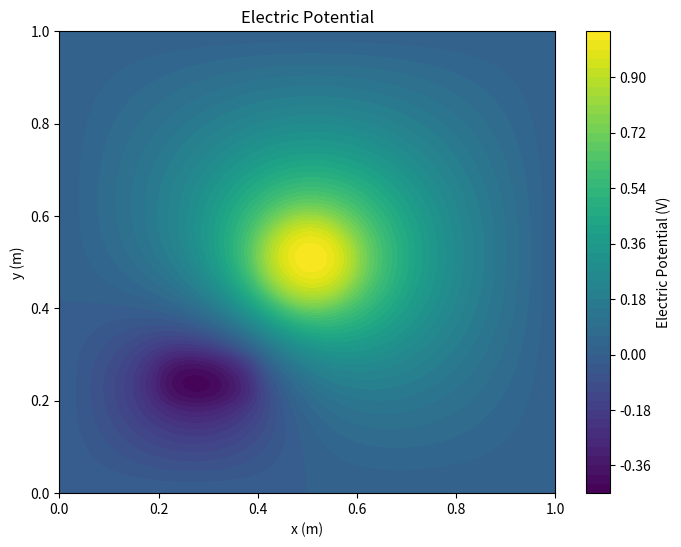
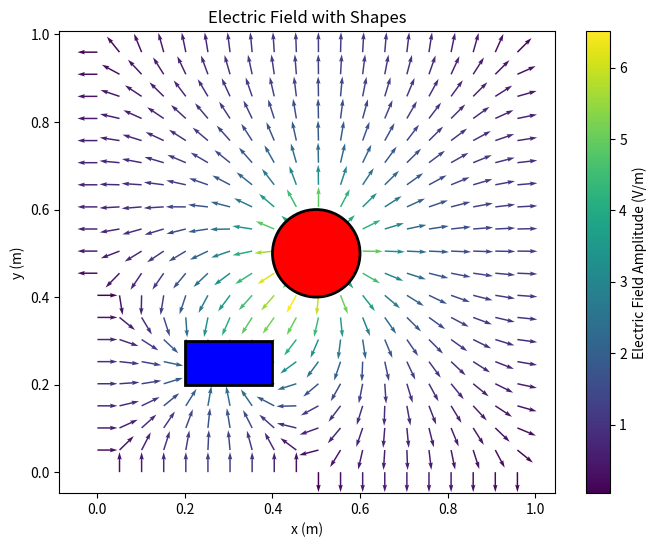

Source code (Python) for these figures, in order:
import numpy as np
import matplotlib.pyplot as plt
from matplotlib.quiver import Quiver
from matplotlib.patches import Circle, Rectangle
import matplotlib.patches as patches

class ElectrostaticFDSolver:
    """
    A finite difference solver for electrostatic fields from charge distributions.
    
    Attributes:
        grid_size (tuple): Number of grid points in (x, y) directions
        extent (tuple): Physical size of the domain in meters (x_max, y_max)
        dx (float): Grid spacing in x-direction
        dy (float): Grid spacing in y-direction
        potential (ndarray): Electric potential grid
        field (ndarray): Electric field vector grid (Ex, Ey)
        charges (ndarray): Charge density grid
    """
    
    def __init__(self, grid_size=(100, 100), extent=(1.0, 1.0)):
        """
        Initialize the solver with grid parameters.
        
        Args:
            grid_size: Tuple of (nx, ny) grid points
            extent: Tuple of (x_max, y_max) physical domain size in meters
        """
        self.grid_size = grid_size
        self.extent = extent
        self.dx = extent[0] / (grid_size[0] - 1)
        self.dy = extent[1] / (grid_size[1] - 1)
        
        # Initialize grids
        self.potential = np.zeros(grid_size)
        self.field = np.zeros((2, *grid_size))  # 2 components (Ex, Ey) for each grid point
        self.charges = np.zeros(grid_size)
        self.normalization_factor = 4  # Default normalization factor

    def set_normalization_factor(self, factor):
        """
        Set the normalization factor for the field vectors.

        Args:
            factor: The new normalization factor to be applied.
        """
        self.normalization_factor = factor
        
    def add_point_charge(self, q, position):
        """
        Add a point charge to the system.
        
        Args:
            q: Charge value in Coulombs
            position: Tuple of (x, y) position in meters
        """
        # Find nearest grid point
        i = int(round(position[0] / self.extent[0] * (self.grid_size[0] - 1)))
        j = int(round(position[1] / self.extent[1] * (self.grid_size[1] - 1)))
        
        # Ensure indices are within bounds
        i = max(0, min(i, self.grid_size[0] - 1))
        j = max(0, min(j, self.grid_size[1] - 1))
        
        # Add charge (distributed over the grid cell area)
        self.charges[i, j] += q / (self.dx * self.dy)
        
    def solve(self, max_iter=10000, tolerance=1e-6):
        """
        Solve for the electric potential using finite difference method.
        
        Args:
            max_iter: Maximum number of iterations
            tolerance: Convergence tolerance
        """
        # Initialize potential with Dirichlet boundary conditions (zero at boundaries)
        self.potential = np.zeros(self.grid_size)
        
        # Precompute coefficients
        dx2, dy2 = self.dx**2, self.dy**2
        denominator = 2 * (dx2 + dy2)
        eps0 = 8.8541878128e-12  # Vacuum permittivity
        
        # Successive Over-Relaxation (SOR) parameter
        omega = 1.9  # Optimal for many problems
        
        for iteration in range(max_iter):
            max_error = 0.0
            
            # Update interior points using finite difference
            for i in range(1, self.grid_size[0]-1):
                for j in range(1, self.grid_size[1]-1):
                    # Poisson equation: ∇²φ = -ρ/ε₀
                    new_val = ((dy2 * (self.potential[i+1, j] + self.potential[i-1, j]) +
                               dx2 * (self.potential[i, j+1] + self.potential[i, j-1]) +
                               dx2 * dy2 * self.charges[i, j] / eps0) / denominator)
                    
                    # SOR update
                    delta = omega * (new_val - self.potential[i, j])
                    self.potential[i, j] += delta
                    max_error = max(max_error, abs(delta))
            
            # Check for convergence
            if max_error < tolerance:
                print(f"Converged after {iteration} iterations")
                break
        else:
            print(f"Warning: Solution did not converge after {max_iter} iterations")
        
        # Calculate electric field as negative gradient of potential
        self._calculate_field()
        
    def _calculate_field(self):
        """Calculate electric field from potential using central differences."""
        # Ex = -dφ/dx
        self.field[0, 1:-1, :] = -(self.potential[2:, :] - self.potential[:-2, :]) / (2 * self.dx)
        # Ey = -dφ/dy
        self.field[1, :, 1:-1] = -(self.potential[:, 2:] - self.potential[:, :-2]) / (2 * self.dy)
        
        # Handle boundaries with forward/backward differences
        # Left boundary
        self.field[0, 0, :] = -(self.potential[1, :] - self.potential[0, :]) / self.dx
        # Right boundary
        self.field[0, -1, :] = -(self.potential[-1, :] - self.potential[-2, :]) / self.dx
        # Bottom boundary
        self.field[1, :, 0] = -(self.potential[:, 1] - self.potential[:, 0]) / self.dy
        # Top boundary
        self.field[1, :, -1] = -(self.potential[:, -1] - self.potential[:, -2]) / self.dy
        
    def get_field_at_point(self, x, y):
        """
        Get electric field vector at a specific point using bilinear interpolation.
        
        Args:
            x, y: Coordinates in meters
            
        Returns:
            Tuple of (Ex, Ey) at the point
        """
        # Normalize coordinates to grid indices
        xi = x / self.extent[0] * (self.grid_size[0] - 1)
        yi = y / self.extent[1] * (self.grid_size[1] - 1)
        
        # Get the four surrounding grid points
        x0, y0 = int(np.floor(xi)), int(np.floor(yi))
        x1, y1 = min(x0 + 1, self.grid_size[0] - 1), min(y0 + 1, self.grid_size[1] - 1)
        
        # Bilinear interpolation weights
        xd = xi - x0
        yd = yi - y0
        
        # Interpolate Ex and Ey components
        ex00 = self.field[0, x0, y0]
        ex10 = self.field[0, x1, y0]
        ex01 = self.field[0, x0, y1]
        ex11 = self.field[0, x1, y1]
        
        ey00 = self.field[1, x0, y0]
        ey10 = self.field[1, x1, y0]
        ey01 = self.field[1, x0, y1]
        ey11 = self.field[1, x1, y1]
        
        ex0 = ex00 * (1 - xd) + ex10 * xd
        ex1 = ex01 * (1 - xd) + ex11 * xd
        ex = ex0 * (1 - yd) + ex1 * yd
        
        ey0 = ey00 * (1 - xd) + ey10 * xd
        ey1 = ey01 * (1 - xd) + ey11 * xd
        ey = ey0 * (1 - yd) + ey1 * yd
        
        return (ex, ey)
        
    def plot_potential(self):
        """Plot the electric potential as a colormap."""
        plt.figure(figsize=(8, 6))
        x = np.linspace(0, self.extent[0], self.grid_size[0])
        y = np.linspace(0, self.extent[1], self.grid_size[1])
        plt.contourf(x, y, self.potential.T, levels=50, cmap='viridis')
        plt.colorbar(label='Electric Potential (V)')
        plt.xlabel('x (m)')
        plt.ylabel('y (m)')
        plt.title('Electric Potential')
        plt.show()
        
    def plot_field(self, stride=5, scale=20):
        """
        Plot the electric field as a quiver plot with normalized vectors and real amplitude in color.

        Args:
            stride: Plot every nth arrow for clarity
            scale: Scaling factor for arrow lengths
        """
        plt.figure(figsize=(8, 6))
        x = np.linspace(0, self.extent[0], self.grid_size[0])
        y = np.linspace(0, self.extent[1], self.grid_size[1])
        X, Y = np.meshgrid(x, y)

        # Subsample the field for clearer visualization
        Ex = self.field[0, ::stride, ::stride]
        Ey = self.field[1, ::stride, ::stride]
        X_sub = X[::stride, ::stride]
        Y_sub = Y[::stride, ::stride]

        # Calculate the amplitude of the field
        amplitude = np.sqrt(Ex**2 + Ey**2)

        # Normalize the field vectors using np.linalg.norm and the normalization factor
        norms = np.linalg.norm(np.stack((Ex, Ey), axis=-1), axis=-1)
        Ex_normalized = Ex * self.normalization_factor / norms
        Ey_normalized = Ey * self.normalization_factor / norms

        # Plot the quiver with normalized vectors and color by amplitude
        plt.quiver(X_sub, Y_sub, Ex_normalized.T, Ey_normalized.T, amplitude.T, scale=scale, scale_units='inches', cmap='viridis')
        plt.colorbar(label='Electric Field Amplitude (V/m)')
        plt.xlabel('x (m)')
        plt.ylabel('y (m)')
        plt.title('Electric Field (Normalized Vectors, Amplitude in Color)')
        plt.show()
        
    def get_field_vector(self, x, y):
        """
        Get the electric field vector (Ex, Ey) at a specific point (x, y).

        Parameters:
        - x, y: Coordinates of the point where the field vector is needed.

        Returns:
        - A tuple (Ex, Ey) representing the electric field vector at (x, y).
        """
        if self.E_x is None or self.E_y is None:
            raise ValueError("Solve for electric field first")

        # Interpolate the field components
        Ex = np.interp(x, self.x, self.E_x[:, 0])
        Ey = np.interp(y, self.y, self.E_y[0, :])
        return Ex, Ey

    def get_potential_data(self):
        """
        Get the potential data as a 2D array.

        Returns:
        - A 2D numpy array representing the electric potential.
        """
        if self.phi is None:
            raise ValueError("Solve for potential first")
        return self.phi

    def get_field_vector_interpolated(self, x, y):
        """
        Get the electric field vector (Ex, Ey) at a specific point (x, y) using interpolation.

        Parameters:
        - x, y: Coordinates of the point where the field vector is needed.

        Returns:
        - A tuple (Ex, Ey) representing the electric field vector at (x, y).
        """
        if self.field is None:
            raise ValueError("Solve for electric field first")

        # Normalize coordinates to grid indices
        xi = (x + self.domain_size[0] / 2) / self.domain_size[0] * (self.grid_size[0] - 1)
        yi = (y + self.domain_size[1] / 2) / self.domain_size[1] * (self.grid_size[1] - 1)

        # Get the four surrounding grid points
        x0, y0 = int(np.floor(xi)), int(np.floor(yi))
        x1, y1 = min(x0 + 1, self.grid_size[0] - 1), min(y0 + 1, self.grid_size[1] - 1)

        # Bilinear interpolation weights
        xd = xi - x0
        yd = yi - y0

        # Interpolate Ex and Ey components
        ex00 = self.field[0, x0, y0]
        ex10 = self.field[0, x1, y0]
        ex01 = self.field[0, x0, y1]
        ex11 = self.field[0, x1, y1]

        ey00 = self.field[1, x0, y0]
        ey10 = self.field[1, x1, y0]
        ey01 = self.field[1, x0, y1]
        ey11 = self.field[1, x1, y1]

        ex0 = ex00 * (1 - xd) + ex10 * xd
        ex1 = ex01 * (1 - xd) + ex11 * xd
        ex = ex0 * (1 - yd) + ex1 * yd

        ey0 = ey00 * (1 - xd) + ey10 * xd
        ey1 = ey01 * (1 - xd) + ey11 * xd
        ey = ey0 * (1 - yd) + ey1 * yd

        return (ex, ey)

class ElectrostaticFDSolverWithGeometry(ElectrostaticFDSolver):
    """
    Extended solver with geometric drawing capabilities and visualization of shapes.
    """

    def __init__(self, *args, **kwargs):
        super().__init__(*args, **kwargs)
        self.shapes = []  # Store shapes for visualization

    def draw_circle(self, center, radius, value, color='red'):
        """
        Draw a circle on the charge density grid and store it for visualization.

        Args:
            center: Tuple of (x, y) coordinates of the circle center in meters.
            radius: Radius of the circle in meters.
            value: Charge density value inside the circle.
            color: Color to fill the circle in the plot.
        """
        cx, cy = center
        for i in range(self.grid_size[0]):
            for j in range(self.grid_size[1]):
                x = i * self.dx
                y = j * self.dy
                if (x - cx)**2 + (y - cy)**2 <= radius**2:
                    self.charges[i, j] = value
        # Store the circle for visualization
        self.shapes.append(patches.Circle(center, radius, fill=True, edgecolor='black', facecolor=color, linewidth=2))

    def draw_rectangle(self, bottom_left, width, height, value, color='blue'):
        """
        Draw a rectangle on the charge density grid and store it for visualization.

        Args:
            bottom_left: Tuple of (x, y) coordinates of the bottom-left corner in meters.
            width: Width of the rectangle in meters.
            height: Height of the rectangle in meters.
            value: Charge density value inside the rectangle.
            color: Color to fill the rectangle in the plot.
        """
        x0, y0 = bottom_left
        for i in range(self.grid_size[0]):
            for j in range(self.grid_size[1]):
                x = i * self.dx
                y = j * self.dy
                if x0 <= x <= x0 + width and y0 <= y <= y0 + height:
                    self.charges[i, j] = value
        # Store the rectangle for visualization
        self.shapes.append(patches.Rectangle(bottom_left, width, height, fill=True, edgecolor='black', facecolor=color, linewidth=2))

    def plot_field(self, stride=5, scale=20):
        """
        Plot the electric field as a quiver plot with shapes overlaid.

        Args:
            stride: Plot every nth arrow for clarity
            scale: Scaling factor for arrow lengths
        """
        plt.figure(figsize=(8, 6))
        x = np.linspace(0, self.extent[0], self.grid_size[0])
        y = np.linspace(0, self.extent[1], self.grid_size[1])
        X, Y = np.meshgrid(x, y)

        # Subsample the field for clearer visualization
        Ex = self.field[0, ::stride, ::stride]
        Ey = self.field[1, ::stride, ::stride]
        X_sub = X[::stride, ::stride]
        Y_sub = Y[::stride, ::stride]

        # Calculate the amplitude of the field
        amplitude = np.sqrt(Ex**2 + Ey**2)

        # Normalize the field vectors
        norms = np.linalg.norm(np.stack((Ex, Ey), axis=-1), axis=-1)
        Ex_normalized = Ex * self.normalization_factor / norms
        Ey_normalized = Ey * self.normalization_factor / norms

        # Plot the quiver with normalized vectors and color by amplitude
        plt.quiver(X_sub, Y_sub, Ex_normalized.T, Ey_normalized.T, amplitude.T, scale=scale, scale_units='inches', cmap='viridis')
        plt.colorbar(label='Electric Field Amplitude (V/m)')

        # Overlay shapes
        ax = plt.gca()
        for shape in self.shapes:
            ax.add_patch(shape)

        plt.xlabel('x (m)')
        plt.ylabel('y (m)')
        plt.title('Electric Field with Shapes')
        plt.axis('equal')
        plt.show()

# Example usage
if __name__ == "__main__":
    # Create an extended solver with 100x100 grid over a 1m x 1m domain
    solver = ElectrostaticFDSolverWithGeometry(grid_size=(100, 100), extent=(1.0, 1.0))

    # Draw a circle with positive charge density
    solver.draw_circle(center=(0.5, 0.5), radius=0.1, value=1e-9)

    # Draw a rectangle with negative charge density
    solver.draw_rectangle(bottom_left=(0.2, 0.2), width=0.2, height=0.1, value=-1e-9)
    
    # Solve the system
    solver.solve()

    # Visualize results
    solver.plot_potential()
    solver.plot_field()

